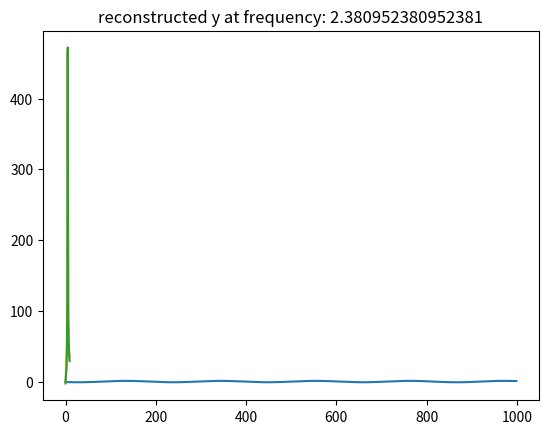

The script that saved this image:
# -*- coding: utf-8 -*-
import numpy as np
import matplotlib.pyplot as plt
''' 2 layers neural network to reconstruct a deterministic signal y
generated by truncation of the abs of the fft of an input x  '''

# N is batch size; D_in is input dimension;
# H is hidden dimension; D_out is output dimension.
N, D_in, H, D_out = 64, 1000, 100, 10


#t = np.random.randn(D_in)
t = np.linspace(-1,1,D_in)
f = np.linspace(0,5,N)

x = np.zeros([N, D_in])

l=enumerate(f)



for indx,val in enumerate(f):
    freq=f[indx]
    #print(freq)
    x[indx,:] = np.sin(2*np.pi*freq*t)

# Create random input and output data
x = x #+ np.random.randn(N, D_in)
_y = np.abs((np.fft.fft((x))))

y = _y[:,0:D_out]
#y= y/np.amax(y) 


#y = np.random.randn(N, D_out)
#y= y/np.amax(y) 
#print(y.shape)

f_index = 30

plt.plot(x[:][f_index])
plt.title('x at frequency: '+ str(f[f_index]))
plt.show()


plt.plot(y[:][f_index])
plt.title('y (fft of x) at frequency: '+ str(f[f_index]))
plt.show()

# Randomly initialize weights
w1 = np.random.randn(D_in, H)
w2 = np.random.randn(H, D_out)

learning_rate = 1e-6
for t in range(500):
    # Forward pass: compute predicted y
    h = x.dot(w1)
    h_relu = np.maximum(h, 0)
    y_pred = h_relu.dot(w2)

    # Compute and print loss
    loss = np.square(y_pred - y).sum()
    if t % 100 == 99:
        print(t, loss)

    # Backprop to compute gradients of w1 and w2 with respect to loss
    grad_y_pred = 2.0 * (y_pred - y)
    grad_w2 = h_relu.T.dot(grad_y_pred)
    grad_h_relu = grad_y_pred.dot(w2.T)
    grad_h = grad_h_relu.copy()
    grad_h[h < 0] = 0
    grad_w1 = x.T.dot(grad_h)

    # Update weights
    w1 -= learning_rate * grad_w1
    w2 -= learning_rate * grad_w2
    

plt.title('reconstructed y at frequency: '+ str(f[f_index]))
plt.plot(y_pred[f_index])
plt.show()